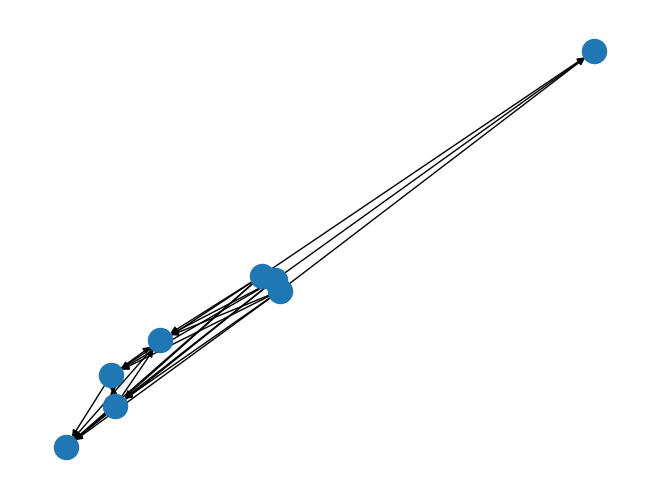

Generate this figure with matplotlib:
import matplotlib.pyplot as plt
import networkx as nx
import random


def create_random_dicograph(n):
    # l represents the number of disjoint_nodes within the tree
    operations = [0, 1, 'u']
    disjoint_nodes = []
    dicograph_notation = []
    dicograph = nx.DiGraph()
    for i in range(0, n):
        dicograph.add_node(i)
        disjoint_nodes.append([i])
    # print(disjoint_nodes)

    while len(disjoint_nodes) != 1:
        a, b = random.sample(disjoint_nodes, 2)
        operator = random.choice(operations)

        if operator == 1:
            for node_in_a in a:
                for nodes_in_b in b:
                    dicograph.add_edge(node_in_a, nodes_in_b)
                    dicograph.add_edge(nodes_in_b, node_in_a)

        if operator == 'u':
            for node_in_a in a:
                for nodes_in_b in b:
                    dicograph.add_edge(node_in_a, nodes_in_b)
        a += b

        disjoint_nodes.remove(b)
    return dicograph


if __name__ == '__main__':
    graph = create_random_dicograph(8)
    nx.draw(graph)
    plt.show()
